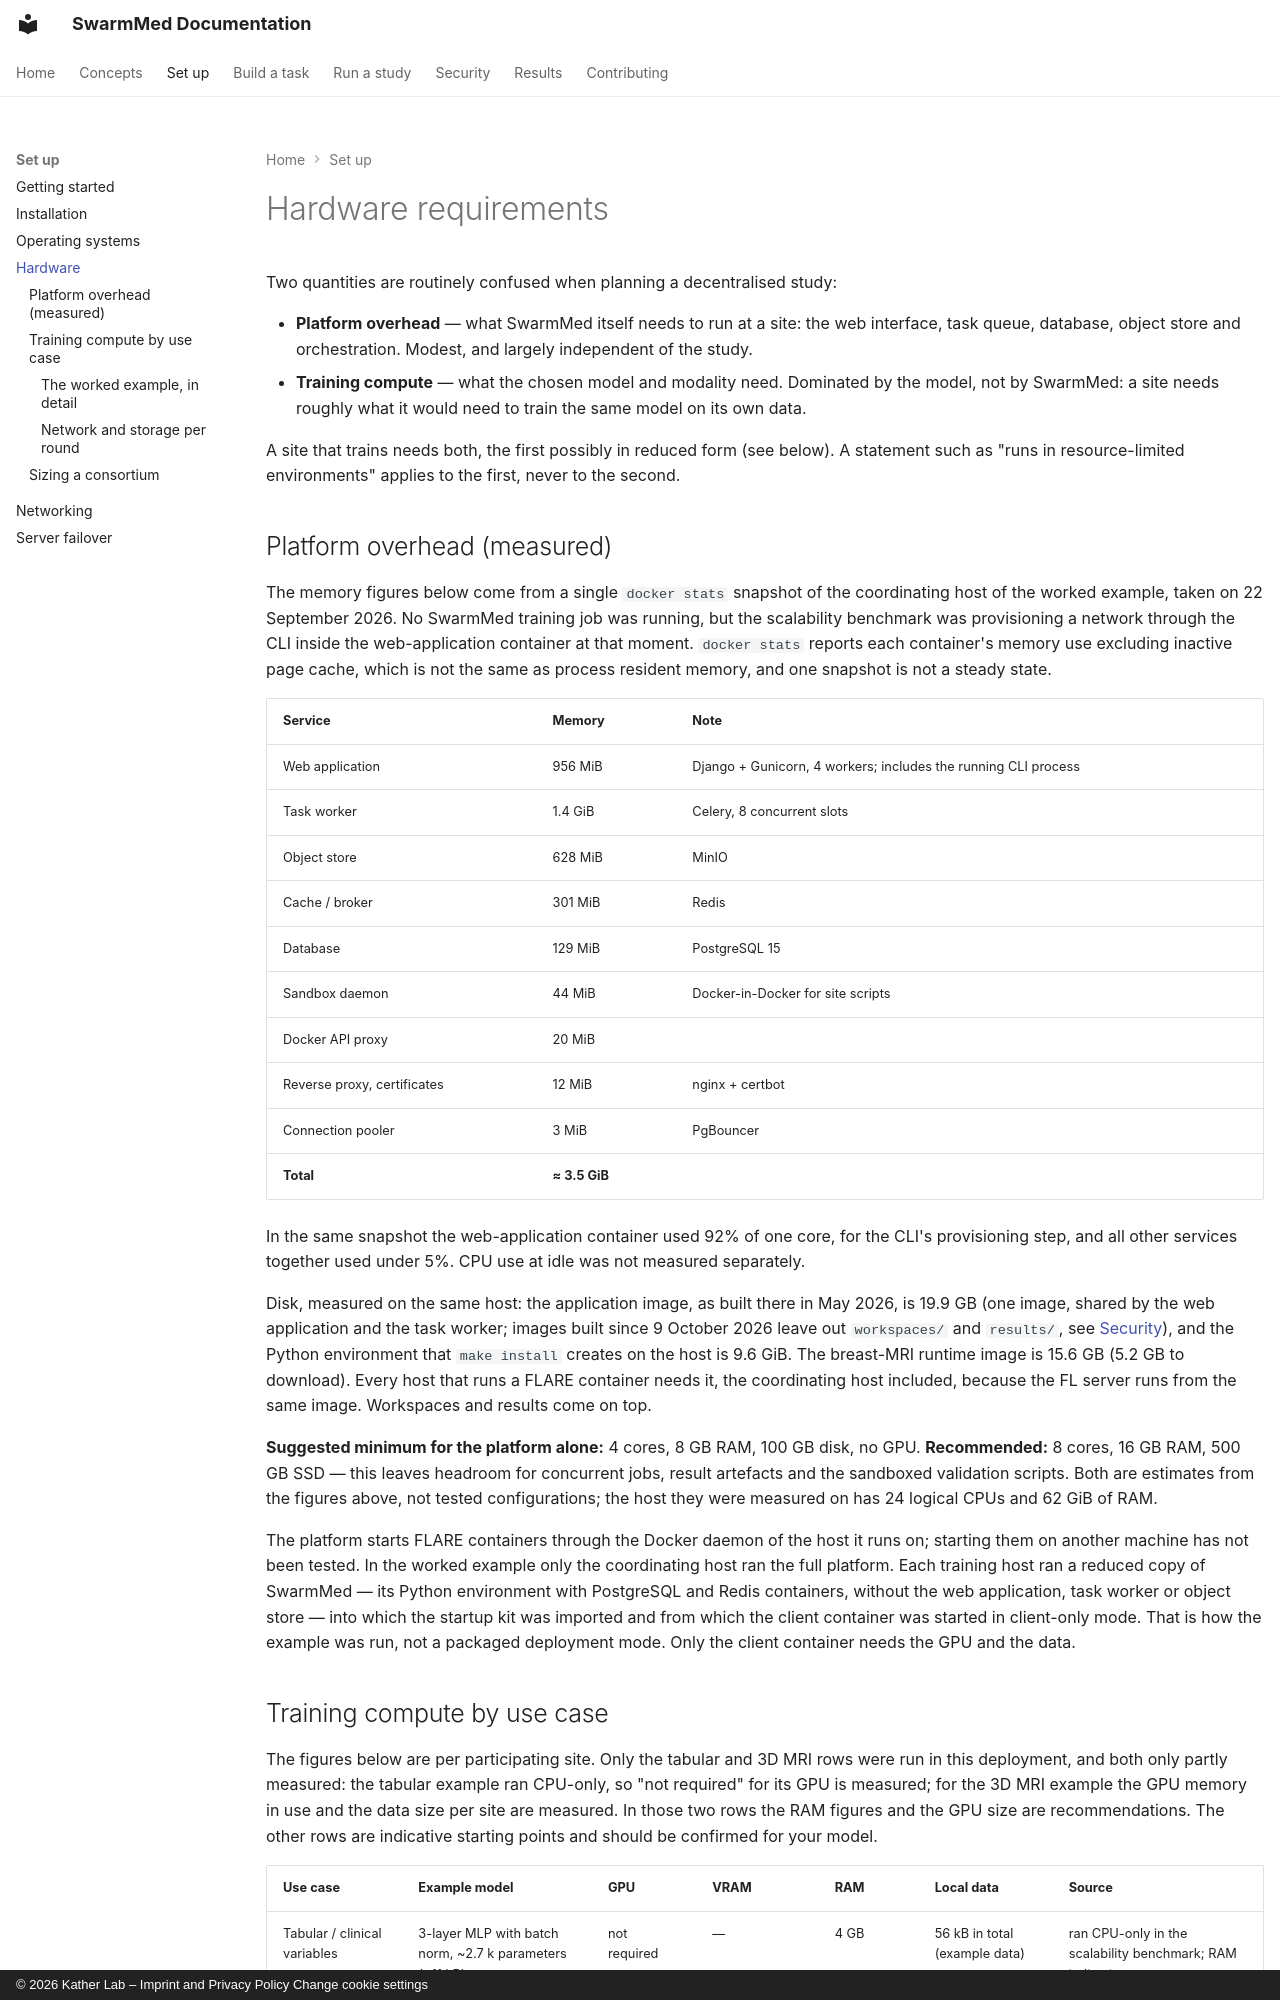

repository: KatherLab/SwarmMed · page: hardware/index.html · generator: mkdocs · copyright: © 2026 Kather Lab – Imprint and Privacy Policy Change cookie settings

---
title: Hardware
description: What the platform costs to run, and what the model you train costs on top of it.
---

# Hardware requirements

Two quantities are routinely confused when planning a decentralised study:

* **Platform overhead** — what SwarmMed itself needs to run at a site: the web
  interface, task queue, database, object store and orchestration. Modest, and
  largely independent of the study.
* **Training compute** — what the chosen model and modality need. Dominated by
  the model, not by SwarmMed: a site needs roughly what it would need to train the
  same model on its own data.

A site that trains needs both, the first possibly in reduced form (see below). A
statement such as "runs in resource-limited environments" applies to the first,
never to the second.

## Platform overhead (measured)

The memory figures below come from a single `docker stats` snapshot of the
coordinating host of the worked example, taken on 22 September 2026. No SwarmMed
training job was running, but the scalability benchmark was provisioning a network
through the CLI inside the web-application container at that moment. `docker stats`
reports each container's memory use excluding inactive page cache, which is not
the same as process resident memory, and one snapshot is not a steady state.

| Service | Memory | Note |
|---|---|---|
| Web application | 956 MiB | Django + Gunicorn, 4 workers; includes the running CLI process |
| Task worker | 1.4 GiB | Celery, 8 concurrent slots |
| Object store | 628 MiB | MinIO |
| Cache / broker | 301 MiB | Redis |
| Database | 129 MiB | PostgreSQL 15 |
| Sandbox daemon | 44 MiB | Docker-in-Docker for site scripts |
| Docker API proxy | 20 MiB | |
| Reverse proxy, certificates | 12 MiB | nginx + certbot |
| Connection pooler | 3 MiB | PgBouncer |
| **Total** | **≈ 3.5 GiB** | |

In the same snapshot the web-application container used 92% of one core, for the
CLI's provisioning step, and all other services together used under 5%. CPU use
at idle was not measured separately.

Disk, measured on the same host: the application image, as built there in May
2026, is 19.9 GB (one image, shared by the web application and the task worker;
images built since 9 October 2026 leave out `workspaces/` and `results/`, see
[Security](security.md#secrets-and-start-up-checks)), and the Python environment
that `make install` creates on the host is 9.6 GiB. The breast-MRI runtime image
is 15.6 GB (5.2 GB to download). Every host that runs a FLARE container needs it,
the coordinating host included, because the FL server runs from the same image.
Workspaces and results come on top.

**Suggested minimum for the platform alone:** 4 cores, 8 GB RAM, 100 GB disk, no GPU.
**Recommended:** 8 cores, 16 GB RAM, 500 GB SSD — this leaves headroom for
concurrent jobs, result artefacts and the sandboxed validation scripts. Both are
estimates from the figures above, not tested configurations; the host they were
measured on has 24 logical CPUs and 62 GiB of RAM.

The platform starts FLARE containers through the Docker daemon of the host it runs
on; starting them on another machine has not been tested. In the worked example
only the coordinating host ran the full platform. Each training host ran a reduced
copy of SwarmMed — its Python environment with PostgreSQL and Redis containers,
without the web application, task worker or object store — into which the startup
kit was imported and from which the client container was started in client-only
mode. That is how the example was run, not a packaged deployment mode. Only the
client container needs the GPU and the data.
